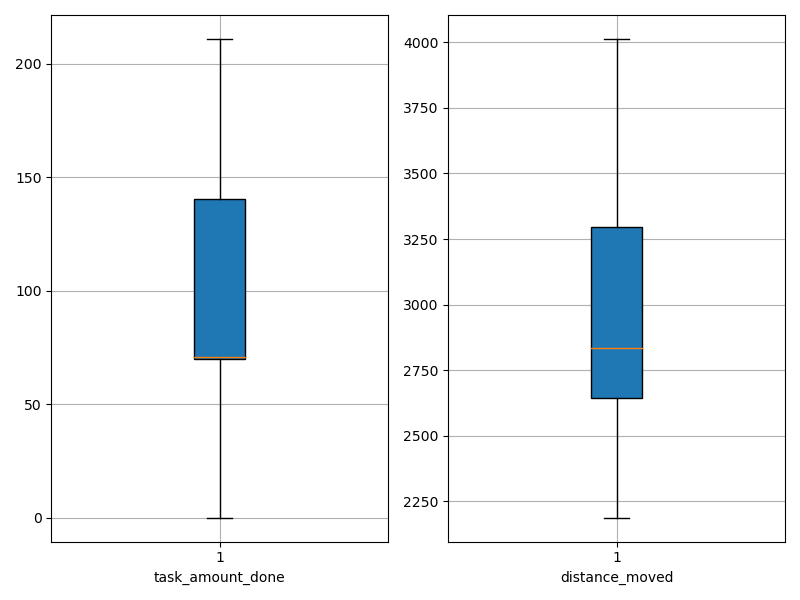

Data behind this chart, as committed beside it:
agent_id, task_amount_done, distance_moved
0, 139.0, 2513
1, 69.0, 3789
2, 70.0, 2668
3, 70.0, 2377
4, 140.0, 2647
5, 206.0, 2818
6, 71.0, 2188
7, 71.0, 3088
8, 71.0, 2218
9, 69.0, 2629
10, 70.0, 2601
11, 68.0, 4013
12, 141.0, 2835
13, 70.0, 2831
14, 207.0, 3430
15, 0.0, 3285
16, 70.0, 2606
17, 140.0, 2777
18, 71.0, 2571
19, 69.0, 2810
20, 142.0, 2954
21, 71.0, 3717
22, 143.0, 2701
23, 69.0, 2897
24, 69.0, 2988
25, 141.0, 3632
26, 70.0, 2850
27, 69.0, 3041
28, 141.0, 2736
29, 71.0, 3882
30, 70.0, 3792
31, 70.0, 2549
32, 69.0, 2486
33, 71.0, 3694
34, 140.0, 3011
35, 142.0, 3431
36, 211.0, 2845
37, 141.0, 2832
38, 0.0, 3329
39, 138.0, 2778
